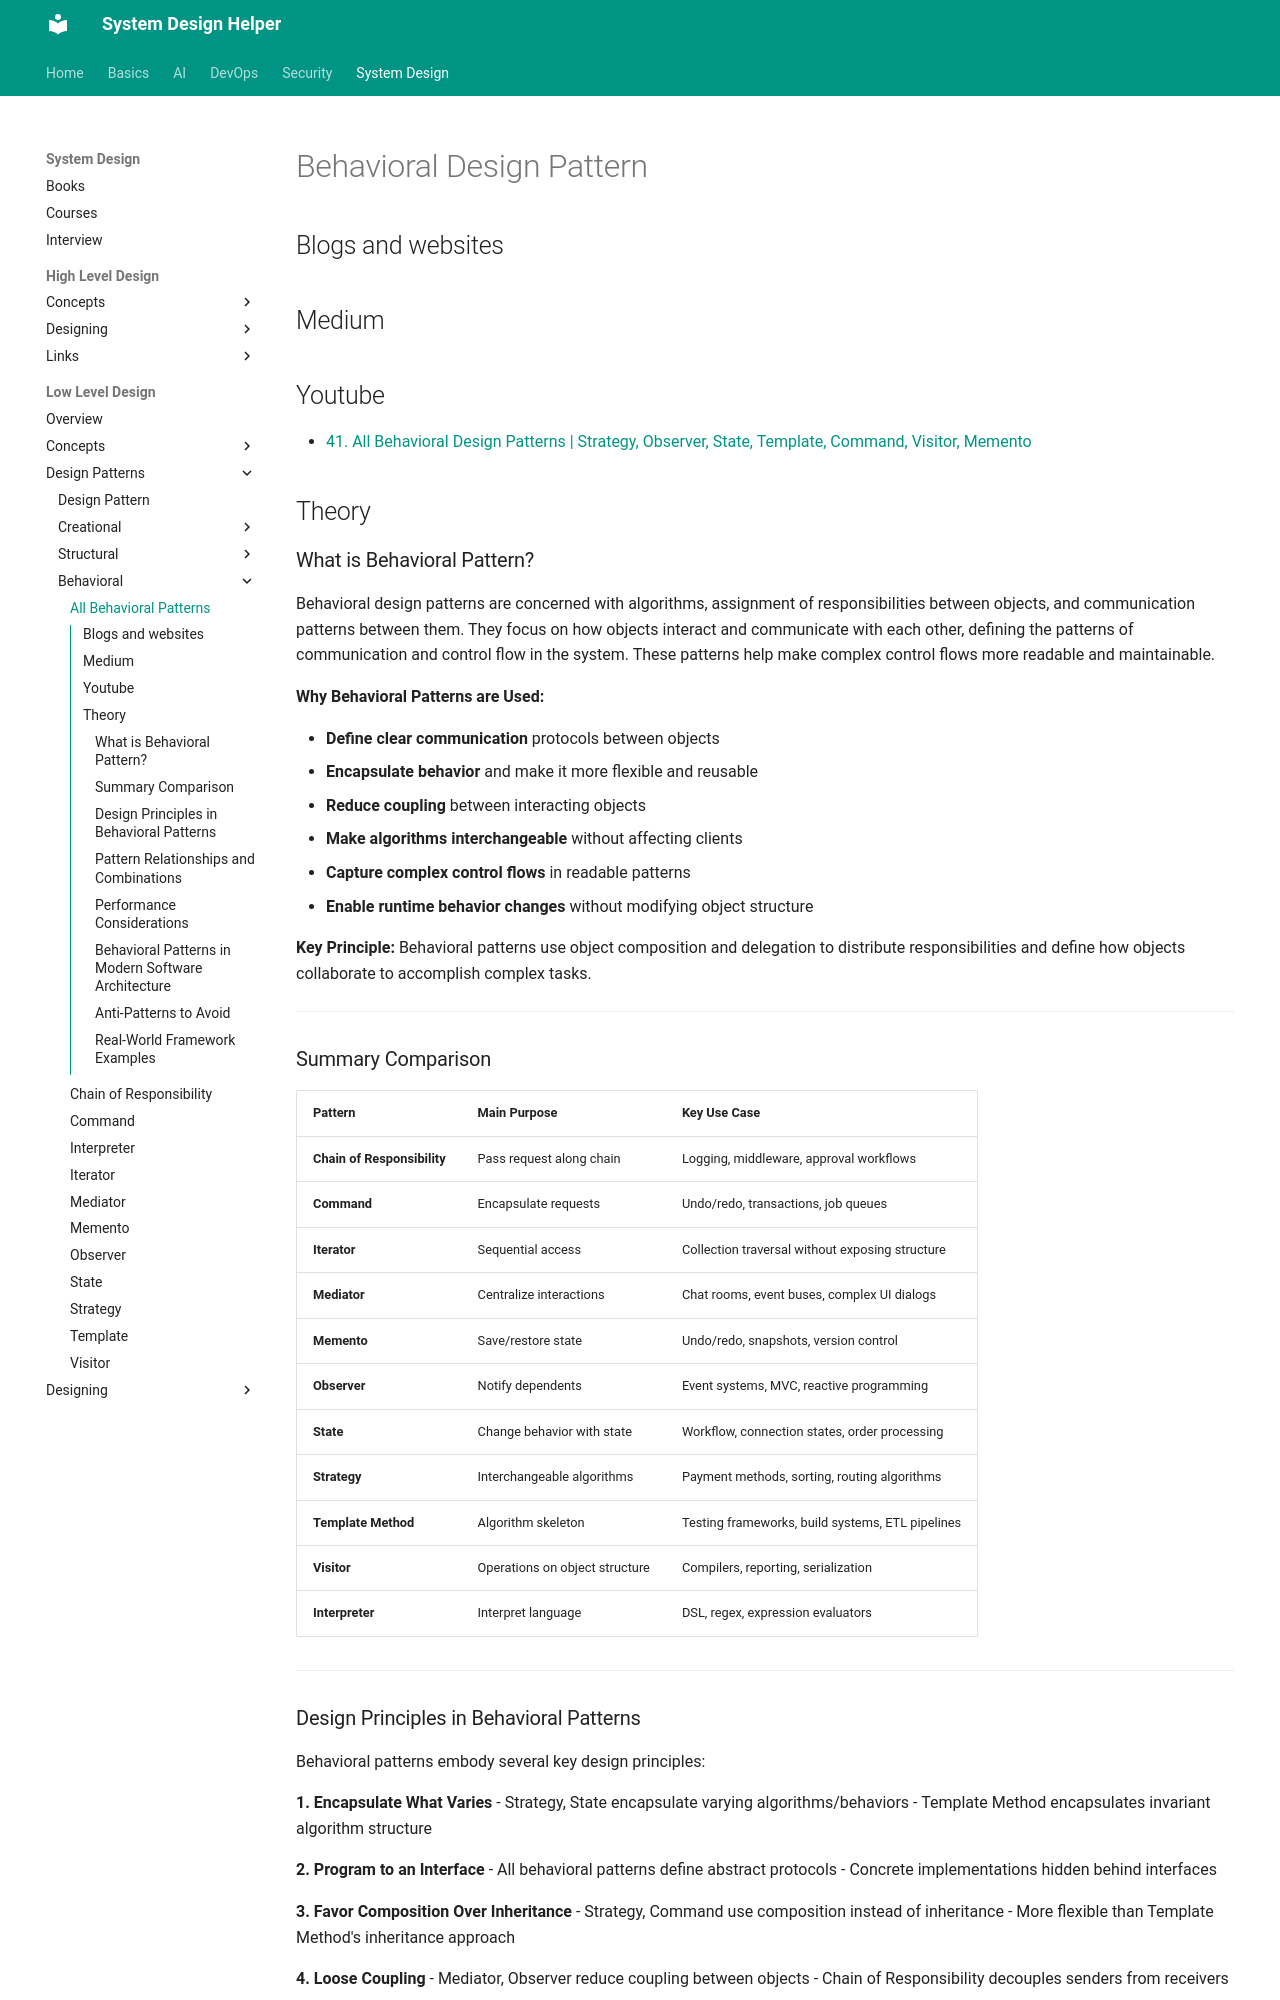

repository: abhishekghoshh/system-design-helper · page: system-design/low-level/design-pattern/behavioral/behavioral/index.html · generator: mkdocs

# Behavioral Design Pattern

## Blogs and websites

## Medium

## Youtube

- [41. All Behavioral Design Patterns | Strategy, Observer, State, Template, Command, Visitor, Memento](https://www.youtube.com/watch?v=DBDnUkTobaE)

## Theory

### What is Behavioral Pattern?

Behavioral design patterns are concerned with algorithms, assignment of responsibilities between objects, and communication patterns between them. They focus on how objects interact and communicate with each other, defining the patterns of communication and control flow in the system. These patterns help make complex control flows more readable and maintainable.

**Why Behavioral Patterns are Used:**

- **Define clear communication** protocols between objects
- **Encapsulate behavior** and make it more flexible and reusable
- **Reduce coupling** between interacting objects
- **Make algorithms interchangeable** without affecting clients
- **Capture complex control flows** in readable patterns
- **Enable runtime behavior changes** without modifying object structure

**Key Principle:** Behavioral patterns use object composition and delegation to distribute responsibilities and define how objects collaborate to accomplish complex tasks.

---

### Summary Comparison

| Pattern | Main Purpose | Key Use Case |
|---------|-------------|--------------|
| **Chain of Responsibility** | Pass request along chain | Logging, middleware, approval workflows |
| **Command** | Encapsulate requests | Undo/redo, transactions, job queues |
| **Iterator** | Sequential access | Collection traversal without exposing structure |
| **Mediator** | Centralize interactions | Chat rooms, event buses, complex UI dialogs |
| **Memento** | Save/restore state | Undo/redo, snapshots, version control |
| **Observer** | Notify dependents | Event systems, MVC, reactive programming |
| **State** | Change behavior with state | Workflow, connection states, order processing |
| **Strategy** | Interchangeable algorithms | Payment methods, sorting, routing algorithms |
| **Template Method** | Algorithm skeleton | Testing frameworks, build systems, ETL pipelines |
| **Visitor** | Operations on object structure | Compilers, reporting, serialization |
| **Interpreter** | Interpret language | DSL, regex, expression evaluators |

---
